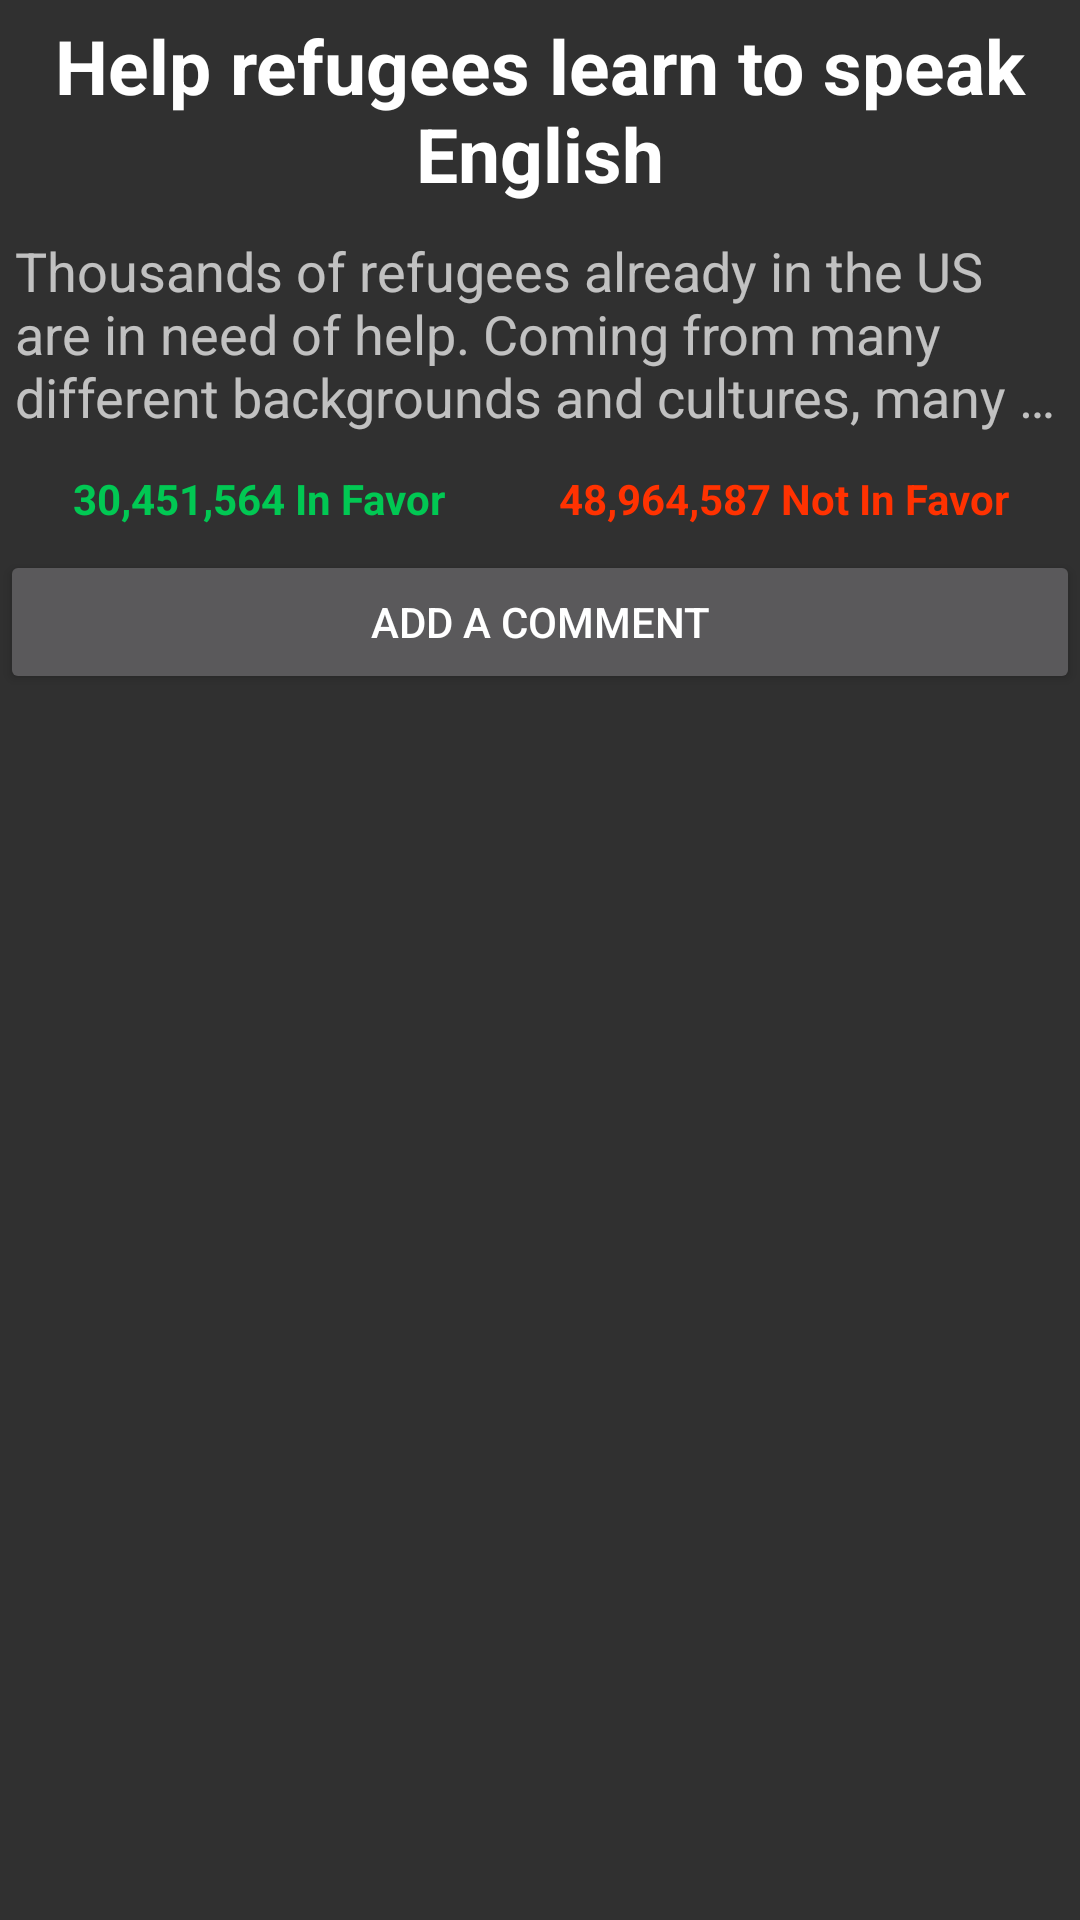

Produce the Android XML layout that renders to this screen, including the resource entries it uses.
<!-- AndroidManifest.xml: application theme VoiceBox -->
<!-- res/layout/igr_fragment_summary.xml -->
<FrameLayout xmlns:android="http://schemas.android.com/apk/res/android"
    xmlns:tools="http://schemas.android.com/tools"
    android:layout_width="match_parent"
    android:layout_height="match_parent"
    tools:context=".ideaPool.SummaryFragmentPool">

    <LinearLayout
        android:orientation="vertical"
        android:layout_width="match_parent"
        android:layout_height="wrap_content"
        android:layout_gravity="top|center"
        android:weightSum="1">

        <LinearLayout
            android:orientation="vertical"
            android:layout_width="match_parent"
            android:layout_height="match_parent">

            <TextView
                android:layout_width="match_parent"
                android:layout_height="wrap_content"
                android:textAppearance="?android:attr/textAppearanceLarge"
                android:text="Help refugees learn to speak English"
                android:id="@+id/idea_summary"
                android:layout_gravity="center_horizontal"
                android:textStyle="bold"
                android:textSize="25sp"
                android:gravity="center_vertical|center_horizontal"
                android:layout_margin="5sp" />

            <TextView
                android:layout_width="match_parent"
                android:layout_height="wrap_content"
                android:textAppearance="?android:attr/textAppearanceMedium"
                android:text="Thousands of refugees already in the US are in need of help. Coming from many different backgrounds and cultures, many of them are lost and need the skills to survive in the USA. Our classes include English basics and are structured so that many people from a variety of different backgrounds can all learn at the same time. In addition, our English classes focus on tasks they will need to perform in daily life, such as buy food at the grocery store or show off their skills for a job. This allows them to become independent as soon as possible. Your valuable contribution could make the difference in the lives of many people."
                android:id="@+id/idea_description"
                android:layout_gravity="center_horizontal"
                android:layout_margin="5sp"
                android:ellipsize="end"
                android:lines="3" />

            <LinearLayout
                android:orientation="horizontal"
                android:layout_width="match_parent"
                android:layout_height="24sp"
                android:layout_margin="5sp"
                android:layout_marginBottom="10sp">

                <TextView
                    android:layout_width="wrap_content"
                    android:layout_height="wrap_content"
                    android:textAppearance="?android:attr/textAppearanceSmall"
                    android:text="30,451,564 In Favor"
                    android:id="@+id/textView8"
                    android:textColor="@color/accentGreen"
                    android:layout_gravity="center"
                    android:layout_weight=".5"
                    android:textStyle="bold"
                    android:gravity="center_horizontal" />

                <TextView
                    android:layout_width="wrap_content"
                    android:layout_height="wrap_content"
                    android:textAppearance="?android:attr/textAppearanceSmall"
                    android:text="48,964,587 Not In Favor"
                    android:id="@+id/textView9"
                    android:textColor="@color/accentRed"
                    android:layout_gravity="center|right"
                    android:layout_weight=".5"
                    android:textStyle="bold"
                    android:gravity="center_horizontal" />
            </LinearLayout>

            <Button
                android:layout_width="match_parent"
                android:layout_height="wrap_content"
                android:text="@string/add_comment_button_label"
                android:id="@+id/comment_button" />

        </LinearLayout>

    </LinearLayout>

</FrameLayout>
<!-- resources referenced by this layout -->
<resources>
  <color name="accentGreen">#01C853</color>
  <color name="accentRed">#FF3201</color>
  <string name="add_comment_button_label">Add a Comment</string>
  <style name="VoiceBox" parent="Theme.AppCompat.NoActionBar" />
</resources>
